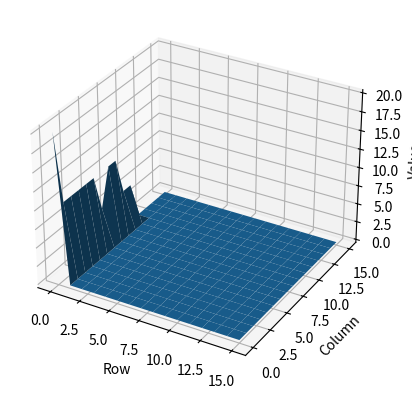

This figure's Python source: (Note: this script raises an exception after producing the figure.)
import random
from math import log, ceil
import numpy as np
from tqdm import tqdm
class strassen:

    # initialize the class
    def __init__(self, A, B):
        self.A = A
        self.B = B

    # add two matrices together
    def add(self, A, B):
        if len(A) != len(B) or len(A[0]) != len(B[0]):
            raise Exception("Matrices are not the same size!")

        n = len(A)
        C = [[0 for i in range(n)] for j in range(n)]
        for i in range(n):
            for j in range(n):
                C[i][j] = A[i][j] + B[i][j]
        return C

    # subtract two matrices
    def sub(self, A, B):
        if len(A) != len(B) or len(A[0]) != len(B[0]):
            raise Exception("Matrices are not the same size!")

        n = len(A)
        C = [[0 for i in range(n)] for j in range(n)]
        for i in range(n):
            for j in range(n):
                C[i][j] = A[i][j] - B[i][j]
        return C
    
    # naive matrix multiplication
    def multiply(self, A, B):
        if len(A) != len(B) or len(A[0]) != len(B[0]):
            raise Exception("Matrices are not the same size!")

        n = len(A)
        C = [[0 for i in range(n)] for j in range(n)]
        for i in range(n):
            for j in range(n):
                for k in range(n):
                    C[i][j] += A[i][k] * B[k][j]
        return C

    # get the dimensions of a matrix
    def dim(self, A):
        return (len(A), len(A[0]))

    # split a matrix into quarters
    def split(self, A):

        if len(A) % 2 != 0 or len(A[0]) % 2 != 0:
            raise Exception("Odd matrices are not supported!")

        n = len(A)
        m = int(n/2)
        A11 = [[0 for i in range(m)] for j in range(m)]
        A12 = [[0 for i in range(m)] for j in range(m)]
        A21 = [[0 for i in range(m)] for j in range(m)]
        A22 = [[0 for i in range(m)] for j in range(m)]
        for i in range(m):
            for j in range(m):
                A11[i][j] = A[i][j]
                A12[i][j] = A[i][j+m]
                A21[i][j] = A[i+m][j]
                A22[i][j] = A[i+m][j+m]
        return A11, A12, A21, A22

    # pad a matrix with zeros
    def pad(self, A):
        n = len(A)
        nextPowerOfTwo = lambda n: 2 ** int(ceil(log(n, 2)))
        m = nextPowerOfTwo(n)
        C = [[0 for i in range(m)] for j in range(m)]
        for i in range(n):
            for j in range(n):
                C[i][j] = A[i][j]
        return C

    # strassen's algorithm
    def strassen(self, A, B):
        if len(A) != len(B) or len(A[0]) != len(B[0]):
            raise Exception("Matrices are not the same size!")

        if (self.dim(A) == (1,1) or self.dim(B) == (1,1)) or (self.dim(A) == (2,2) or self.dim(B) == (2,2)):
            return self.multiply(A,B)

        # if the matrices are odd, pad a row and column of zeros
        temp = len(A)
        if len(A) % 2 != 0 or len(A[0]) % 2 != 0:
            A = self.pad(A)
            B = self.pad(B)
        
        # split the matrices into quarters
        A11, A12, A21, A22 = self.split(A)
        B11, B12, B21, B22 = self.split(B)

        # calculate 7 products
        M1 = self.strassen(self.add(A11, A22), self.add(B11, B22))
        M2 = self.strassen(self.add(A21, A22), B11)
        M3 = self.strassen(A11, self.sub(B12, B22))
        M4 = self.strassen(A22, self.sub(B21, B11))
        M5 = self.strassen(self.add(A11, A12), B22)
        M6 = self.strassen(self.sub(A21, A11), self.add(B11, B12))
        M7 = self.strassen(self.sub(A12, A22), self.add(B21, B22))

        # calculate 4 quadrants of the final matrix
        C11 = self.add(self.sub(self.add(M1, M4), M5), M7)
        C12 = self.add(M3, M5)
        C21 = self.add(M2, M4)
        C22 = self.add(self.sub(self.add(M1, M3), M2), M6)

        # join the 4 quadrants into a single matrix
        n = len(A)
        m = int(n/2)
        C = [[0 for i in range(n)] for j in range(n)]
        for i in range(m):
            for j in range(m):
                C[i][j] = C11[i][j]
                C[i][j+m] = C12[i][j]
                C[i+m][j] = C21[i][j]
                C[i+m][j+m] = C22[i][j]
        
        # if the matrix was padded, remove the extra rows and columns
        if temp != n:
            C = C[:temp]
            for i in range(temp):
                C[i] = C[i][:temp]

        return C

    # print the matrix
    def printMatrix(self, A):
        n = len(A)
        for i in range(n):
            print (A[i])
    
    # run the algorithm
    def run(self):
        print ("A = ")
        self.printMatrix(self.A)
        print ("B = ")
        self.printMatrix(self.B)
        print ("C = A * B = ")
        C = self.strassen(self.A, self.B)
        self.printMatrix(C)

    def testError(self, size, m):
        D = np.eye(size)
        # The first third of the matrix is multiplied by 1
        # The second third of the matrix is multiplied by m
        # The last third of the matrix is multiplied by m^2
        for i in range(size):
            if (i < size/3):
                D[i][i] = 1
            elif (i < size*2/3):
                D[i][i] = m
            else:
                D[i][i] = m**2
        
        A = D @ self.A
        B = self.B @ D
        C = A @ B
        C_strassen = self.strassen(A, B)
        error = abs((C[0][0]-C_strassen[0][0])/C[0][0])

        # import machine epsilon
        from numpy import finfo
        eps = finfo(float).eps
        threshold = eps * m**4
    
        D = np.zeros((size, size))
        for i in range(size):
            for j in range(size):
                error = abs((C[i][j] - C_strassen[i][j])/C[i][j])
                
                if (error > threshold):
                    D[i][j] = 20

                elif (error > threshold/(m**2)):
                    D[i][j] = 10

                elif (error > threshold/(m**3)):
                    D[i][j] = 5
            
            # visualize the matrix where x-axis is the row and y-axis is the column and z-axis is the value of the matrix
            import matplotlib.pyplot as plt
            from mpl_toolkits.mplot3d import Axes3D
            fig = plt.figure()
            ax = fig.add_subplot(111, projection='3d')
            x = np.arange(0, size, 1)
            y = np.arange(0, size, 1)
            X, Y = np.meshgrid(x, y)
            Z = D[X,Y]
            ax.plot_surface(X, Y, Z)
            ax.set_xlabel('Row')
            ax.set_ylabel('Column')
            ax.set_zlabel('Value')

            # save the figure in the folder
            fig.savefig("tests/strassen_" + str(size) + "_" + str(m) + ".png")

if __name__ == "__main__":
    # pipeline for testing
    sizes = [16, 32, 64, 128]
    values = [10, 100, 1000]
    
    for size in tqdm(sizes):
        for value in tqdm(values):
            # generate random matrices whose elements are between -1 and 1
            A = np.random.rand(size, size) * 2 - 1
            B = np.random.rand(size, size) * 2 - 1
            s = strassen(A, B)
            s.testError(size, value)
